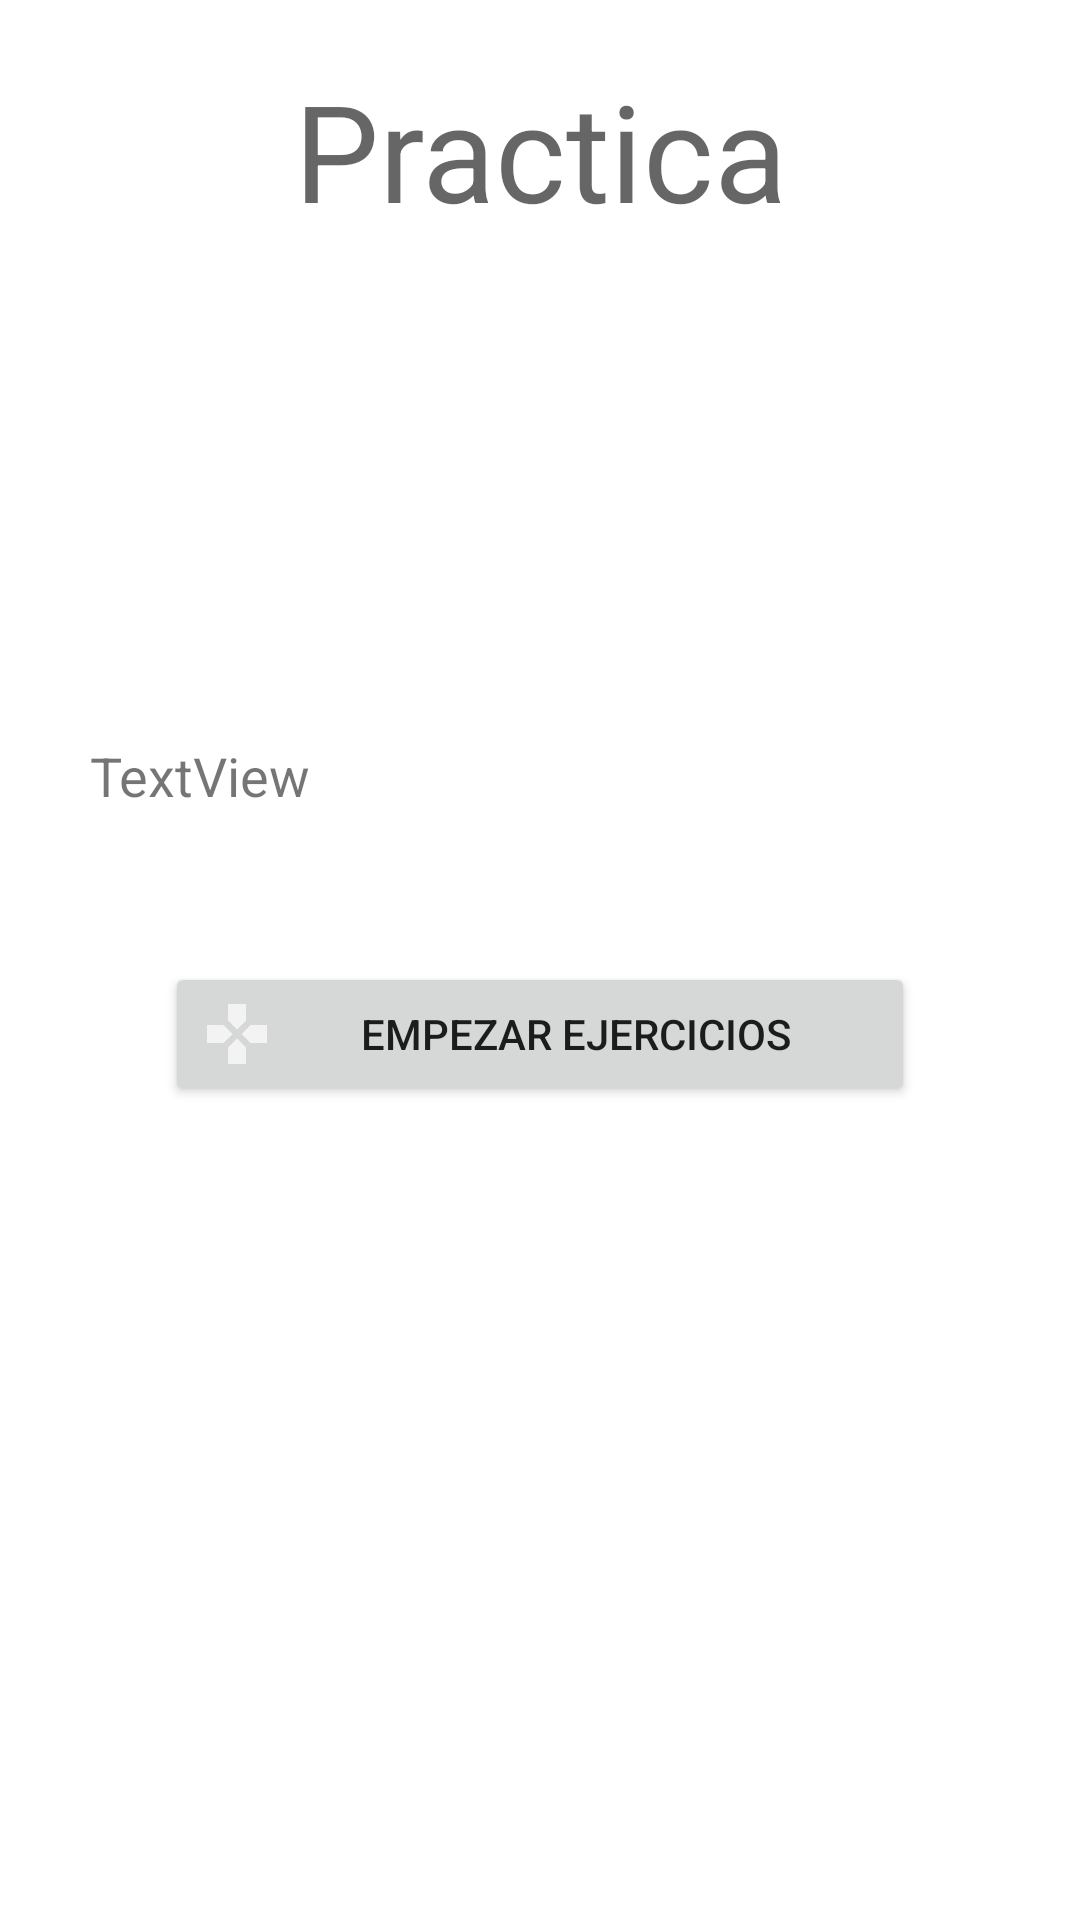

Here is an Android app screen rendered from its layout file. Give the layout XML and the strings, colors and styles it references.
<!-- AndroidManifest.xml: application theme Theme.Tilde_alfa -->
<!-- res/layout/fragment_menu_ejercicios_frag.xml -->
<?xml version="1.0" encoding="utf-8"?>
<FrameLayout xmlns:android="http://schemas.android.com/apk/res/android"
    xmlns:tools="http://schemas.android.com/tools"
    android:layout_width="match_parent"
    android:layout_height="match_parent"
    tools:context=".menuFragments.menuEjercicios">

    
    <TextView
        android:id="@+id/tvTituloMenuEjercios"
        android:layout_width="match_parent"
        android:layout_height="100dp"
        android:gravity="center"
        android:text="@string/practica_title_tv"
        android:textAppearance="@style/TextAppearance.AppCompat.Display2" />

    <LinearLayout
        android:layout_width="match_parent"
        android:layout_height="match_parent"
        android:orientation="vertical"
        android:gravity="center"
        android:paddingVertical="10dp">

        <TextView
            android:id="@+id/tvExplicaciónEjercios"
            android:layout_width="match_parent"
            android:layout_height="wrap_content"
            android:text="TextView"
            android:textSize="18dp"
            android:layout_marginHorizontal="30dp"
            android:layout_marginBottom="25dp"/>

        <Button
            android:id="@+id/bEjerciciosNormal"
            android:layout_width="250dp"
            android:gravity="center"
            android:layout_marginVertical="25dp"
            android:layout_height="wrap_content"
            android:text="@string/modo_cl_sico_btn"
            android:drawableLeft="@drawable/ic_classic"/>


    </LinearLayout>

</FrameLayout>
<!-- resources referenced by this layout -->
<resources>
  <!-- drawable ic_classic (drawable-anydpi) -->
  <vector xmlns:android="http://schemas.android.com/apk/res/android"
      android:width="24dp"
      android:height="24dp"
      android:viewportWidth="24"
      android:viewportHeight="24"
      android:tint="#ffffff"
      android:alpha="0.7">
    <path
        android:fillColor="@android:color/white"
        android:pathData="M15,7.5V2H9v5.5l3,3 3,-3zM7.5,9H2v6h5.5l3,-3 -3,-3zM9,16.5V22h6v-5.5l-3,-3 -3,3zM16.5,9l-3,3 3,3H22V9h-5.5z"/>
  </vector>
  <string name="modo_cl_sico_btn">Empezar Ejercicios</string>
  <string name="practica_title_tv">Practica</string>
  <style name="Theme.Tilde_alfa" parent="Theme.MaterialComponents.DayNight.DarkActionBar">
          
          <item name="colorPrimary">@color/purple_500</item>
          <item name="colorPrimaryVariant">@color/purple_700</item>
          <item name="colorOnPrimary">@color/white</item>
          
          <item name="colorSecondary">@color/teal_200</item>
          <item name="colorSecondaryVariant">@color/teal_700</item>
          <item name="colorOnSecondary">@color/black</item>
          
          <item name="android:statusBarColor" tools:targetApi="l">?attr/colorPrimaryVariant</item>
          
      </style>
  <color name="purple_500">#0055A6</color>
  <color name="purple_700">#0055A6</color>
  <color name="white">#FFFFFFFF</color>
  <color name="teal_200">#FF03DAC5</color>
  <color name="teal_700">#FF018786</color>
  <color name="black">#FF000000</color>
</resources>
